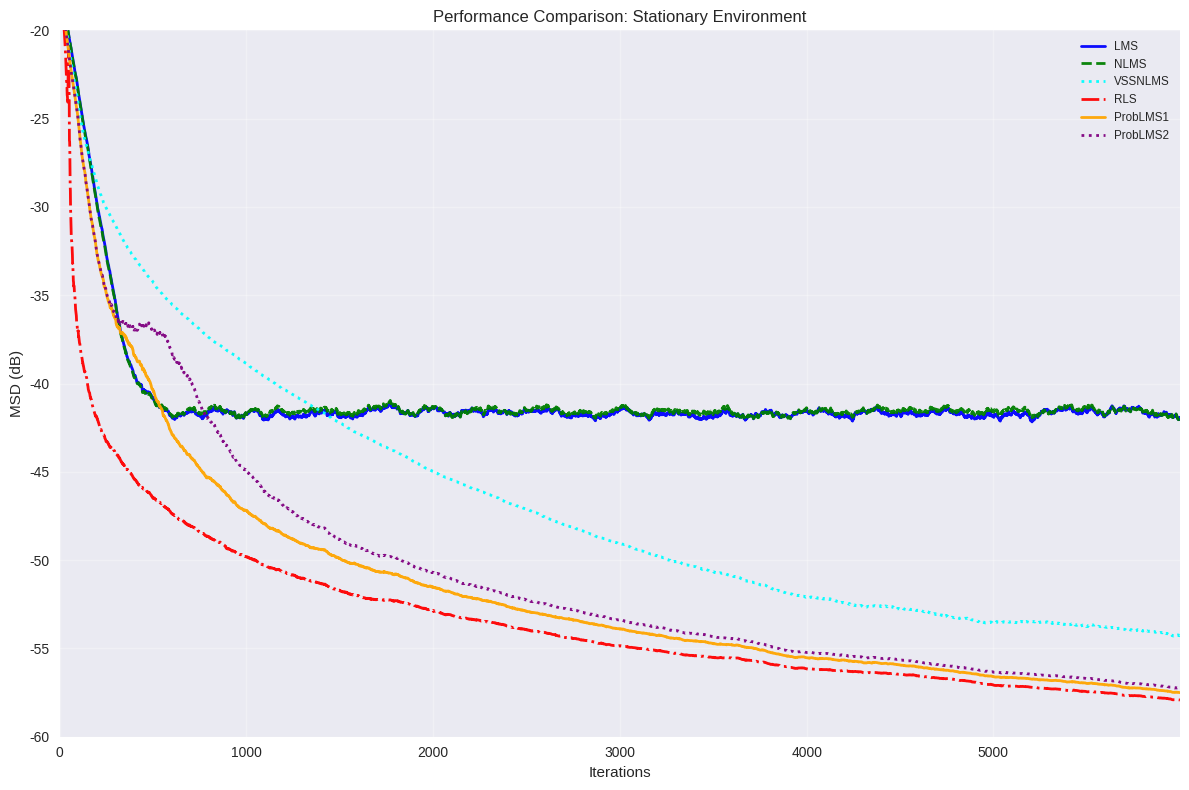
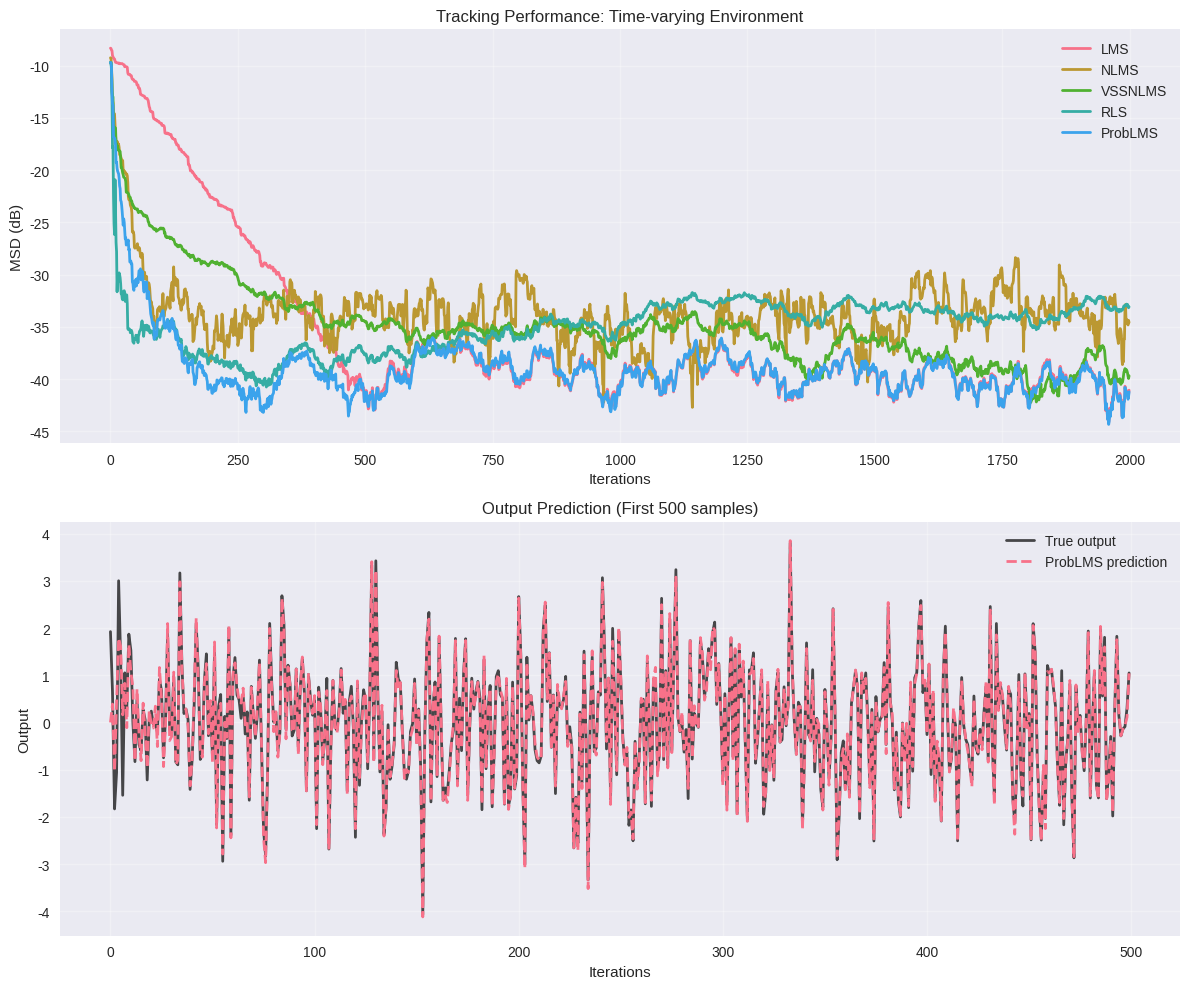
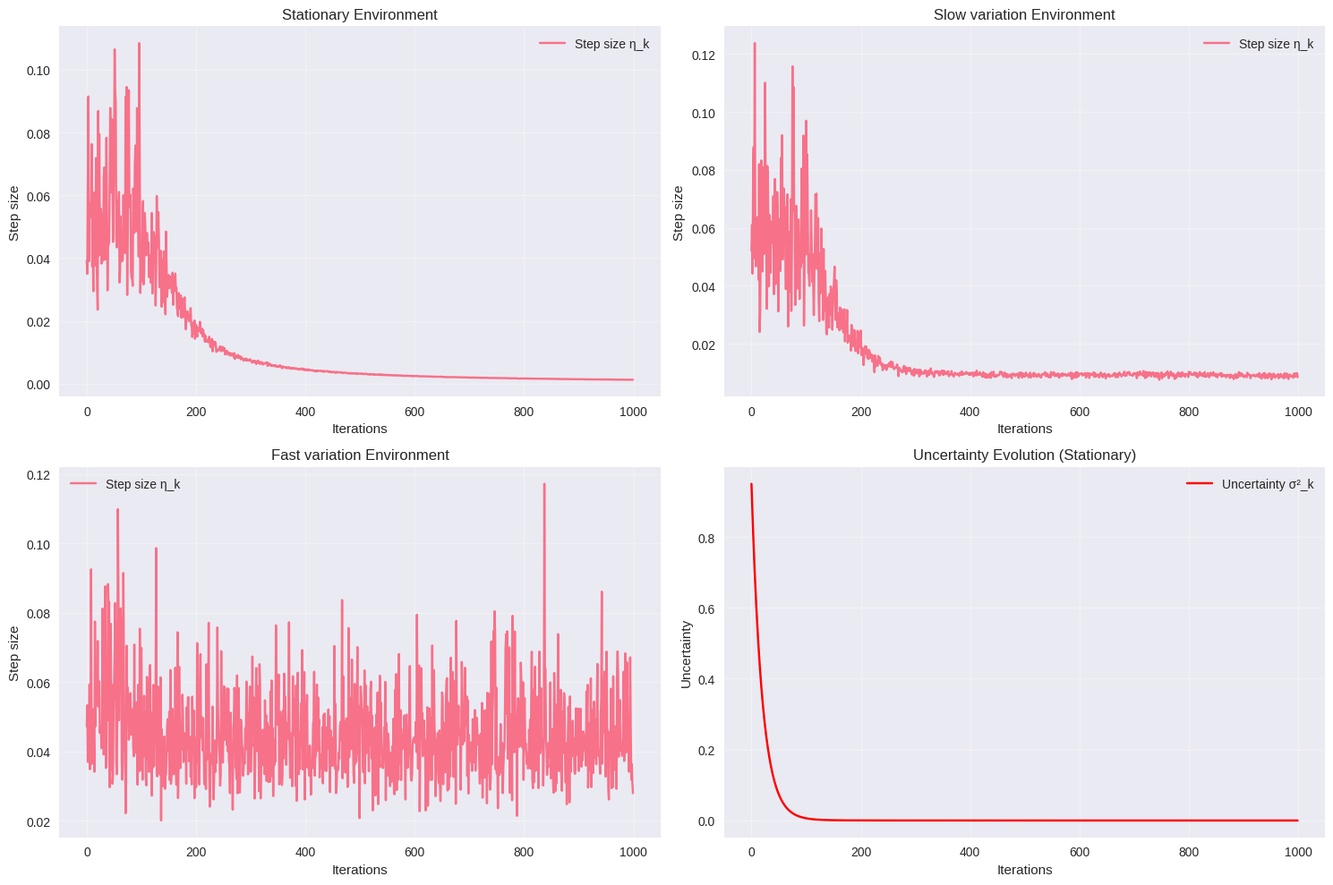
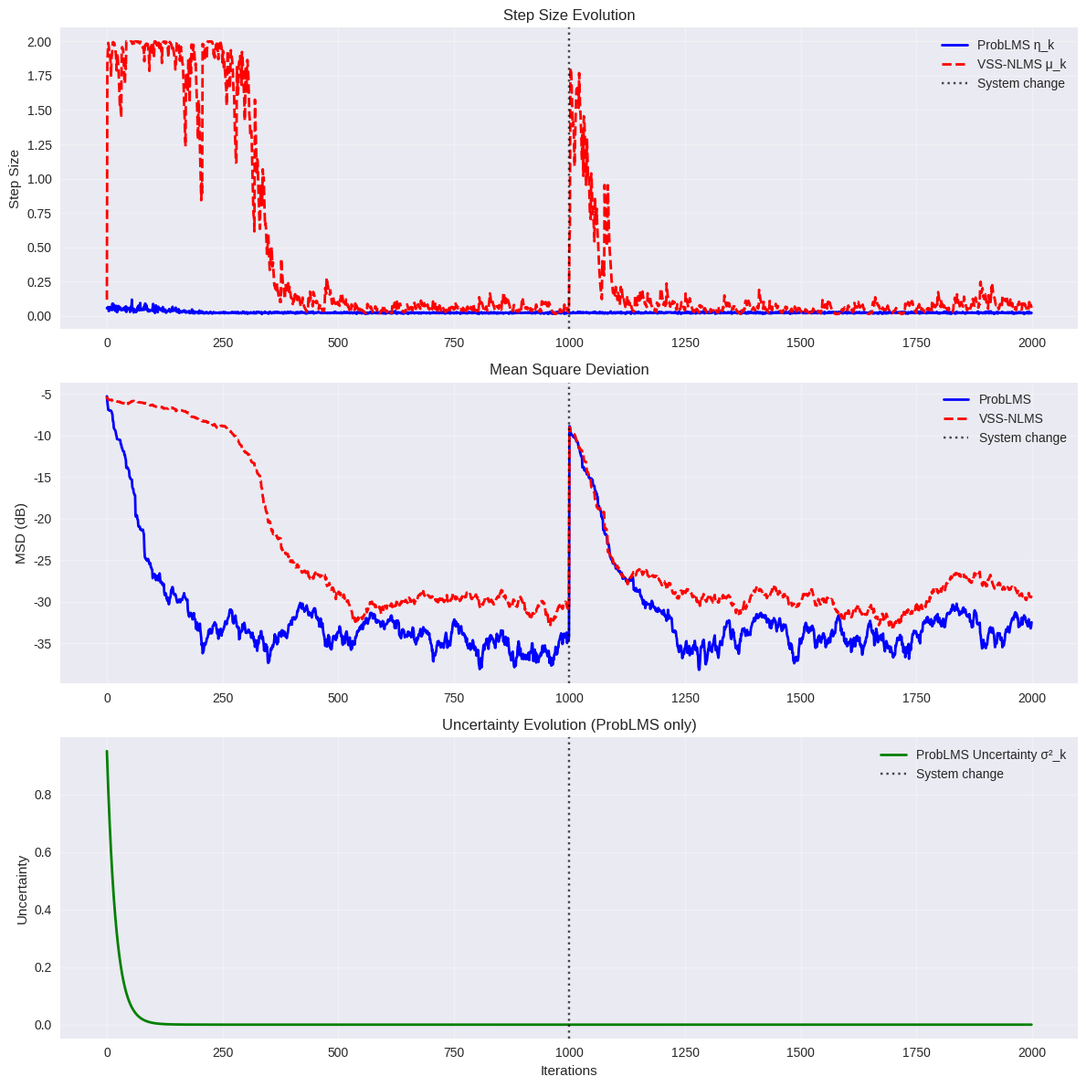

Write Python code to recreate these figures, in order.
import numpy as np
import matplotlib.pyplot as plt
from scipy.signal import lfilter
import seaborn as sns

# Set plotting style
plt.style.use('seaborn-v0_8')
sns.set_palette("husl")

class ProbabilisticLMS:
    """
    Probabilistic Least-Mean-Squares Filter Implementation
    Based on "A Probabilistic Least-Mean-Squares Filter" by Fernández-Bes et al.
    """
    
    def __init__(self, M, sigma_n_squared, sigma_d_squared=0.0):
        """
        Initialize Probabilistic LMS filter
        
        Parameters:
        M: int - Filter length (number of parameters)
        sigma_n_squared: float - Observation noise variance
        sigma_d_squared: float - Parameter diffusion variance (0 for stationary)
        """
        self.M = M
        self.sigma_n_squared = sigma_n_squared
        self.sigma_d_squared = sigma_d_squared
        
        # Initialize parameters
        self.w = np.zeros(M)  # Parameter vector
        self.sigma_k_squared = 1.0  # Uncertainty estimate
        
        # For tracking performance
        self.msd_history = []
        self.sigma_history = []
        self.eta_history = []
        
    def update(self, x_k, y_k, w_true=None):
        """
        Update filter with new input-output pair
        
        Parameters:
        x_k: array - Input regression vector
        y_k: float - Desired output
        w_true: array - True parameter vector (for MSD calculation)
        
        Returns:
        y_pred: float - Predicted output
        """
        # Prediction
        y_pred = np.dot(x_k.T, self.w)
        error = y_k - y_pred
        # Compute adaptive step size (equation 7 in paper)
        x_norm_squared = np.dot(x_k, x_k)
        eta_k = (self.sigma_k_squared + self.sigma_d_squared) / \
                ((self.sigma_k_squared + self.sigma_d_squared) * x_norm_squared + self.sigma_n_squared)
        # Update parameter estimate (equation 11)
        self.w = self.w + eta_k * error * x_k
        
        # Update uncertainty estimate (equation 10)
        self.sigma_k_squared = (1 - eta_k * x_norm_squared / self.M) * \
                               (self.sigma_k_squared + self.sigma_d_squared)
        
        # Store history for analysis
        if w_true is not None:
            msd = np.mean((w_true - self.w)**2)
            self.msd_history.append(msd)
        
        self.sigma_history.append(self.sigma_k_squared)
        self.eta_history.append(eta_k)
        
        return y_pred

class StandardLMS:
    """Standard LMS Algorithm for comparison"""
    
    def __init__(self, M, mu):
        self.M = M
        self.mu = mu  # Step size
        self.w = np.zeros(M)
        self.msd_history = []
        
    def update(self, x_k, y_k, w_true=None):
        y_pred = np.dot(x_k.T, self.w)
        error = y_k - y_pred
        self.w = self.w + self.mu * error * x_k
        
        if w_true is not None:
            msd = np.mean((w_true - self.w)**2)
            self.msd_history.append(msd)
            
        return y_pred

class NLMS:
    """Normalized LMS Algorithm"""
    
    def __init__(self, M, mu, epsilon=1e-6):
        self.M = M
        self.mu = mu
        self.epsilon = epsilon
        self.w = np.zeros(M)
        self.msd_history = []
        
    def update(self, x_k, y_k, w_true=None):
        y_pred = np.dot(x_k.T, self.w)
        error = y_k - y_pred
        x_norm_squared = np.dot(x_k, x_k)
        step_size = self.mu / (x_norm_squared + self.epsilon)
        self.w = self.w + step_size * error * x_k
        
        if w_true is not None:
            msd = np.mean((w_true - self.w)**2)
            self.msd_history.append(msd)
            
        return y_pred

class RLS:
    """Recursive Least Squares for comparison"""
    
    def __init__(self, M, forgetting_factor=1.0, epsilon=0.01):
        self.M = M
        self.lam = forgetting_factor
        self.w = np.zeros(M)
        self.P = np.eye(M) / epsilon  # Inverse correlation matrix
        self.msd_history = []
        
    def update(self, x_k, y_k, w_true=None):
        y_pred = np.dot(x_k.T, self.w)
        error = y_k - y_pred
        
        k = self.P @ x_k / (self.lam + x_k.T @ self.P @ x_k)
        self.w = self.w + k * error
        self.P = (self.P - np.outer(k, x_k.T @ self.P)) / self.lam
        
        if w_true is not None:
            msd = np.mean((w_true - self.w)**2)
            self.msd_history.append(msd)
            
        return y_pred

class VSSNLMS:
    """
    Variable Step-Size Normalized LMS Algorithm
    Based on Shin, Sayed, and Song (2004)
    """
    
    def __init__(self, M, mu_max=1.5, alpha=0.80, C=1, epsilon=1e-6):
        """
        Initialize VSS-NLMS filter
        
        Parameters:
        M: int - Filter length
        mu_max: float - Maximum step size
        alpha: float - Smoothing parameter (0 < alpha < 1)
        C: float - Regularization parameter
        epsilon: float - Small constant to avoid division by zero
        """
        self.M = M
        self.mu_max = mu_max
        self.alpha = alpha
        self.C = C
        self.epsilon = epsilon
        
        # Initialize parameters
        self.w = np.zeros(M)
        self.p_k = 0.0  # Smoothed error power estimate
        self.msd_history = []
        self.step_size_history = []

    def update(self, x_k, y_k, w_true=None):
        """Update filter with new input-output pair"""
        y_pred = np.dot(x_k.T, self.w)
        error = y_k - y_pred
        # Update smoothed error power estimate
        self.p_k = self.alpha * self.p_k + (1 - self.alpha) * error**2
        # Compute variable step size
        x_norm_squared = np.dot(x_k, x_k)
        mu_k = self.mu_max * (1 - np.exp(-self.C * self.p_k))
        # Normalize step size (NLMS-style)
        normalized_step_size = mu_k / (x_norm_squared + self.epsilon)
        # Update parameter vector
        self.w = self.w + normalized_step_size * error * x_k
  
        # Store history
        self.step_size_history.append(mu_k)
        
        if w_true is not None:
            msd = np.mean((w_true - self.w)**2)
            self.msd_history.append(msd)
            
        return y_pred

def simulate_stationary_experiment(M=50, N=6000, SNR_dB=20, num_runs=50):
    """
    Simulate stationary system identification experiment
    Reproduces Figure 1 from the paper
    """
    print("Running stationary experiment...")
    
    # Initialize results storage
    algorithms = ['LMS', 'NLMS', 'VSSNLMS', 'RLS', 'ProbLMS1', 'ProbLMS2']
    msd_results = {alg: np.zeros(N) for alg in algorithms}
    
    for run in range(num_runs):
        if run % 10 == 0:
            print(f"Run {run+1}/{num_runs}")
            
        # Generate true system
        w_true = np.random.uniform(-1, 1, M)
        w_true = w_true / np.linalg.norm(w_true)  # Normalize
        
        # Calculate noise variance for desired SNR
        signal_power = 1.0  # Since ||w_true|| = 1 and E[||x||^2] = M
        noise_power = signal_power / (10**(SNR_dB/10))
        sigma_n_squared = noise_power
        
        # Initialize algorithms
        filters = {
            'LMS': StandardLMS(M, mu=0.01),
            'NLMS': NLMS(M, mu=0.5),
            'VSSNLMS': VSSNLMS(M, mu_max=2.0, alpha=0.80, C=1),
            'RLS': RLS(M, forgetting_factor=1.0, epsilon=0.01),
            'ProbLMS1': ProbabilisticLMS(M, sigma_n_squared),  # Perfect knowledge
            'ProbLMS2': ProbabilisticLMS(M, sigma_n_squared / 100)  # Suboptimal
        }
        
        for k in range(N):
            # Generate input and output
            x_k = np.random.randn(M)
            noise = np.sqrt(sigma_n_squared) * np.random.randn()
            y_k = np.dot(x_k.T, w_true) + noise
            
            # Update all filters
            for alg_name, filt in filters.items():
                filt.update(x_k, y_k, w_true)
                
        # Accumulate MSD results
        for alg_name in algorithms:
            msd_results[alg_name] += np.array(filters[alg_name].msd_history)
    
    # Average over runs
    for alg_name in algorithms:
        msd_results[alg_name] /= num_runs

    for alg_name, msd in msd_results.items():
      print(alg_name, msd.mean(), msd.min(), msd.max())
    
    return msd_results

def simulate_tracking_experiment(M=10, N=2000, SNR_dB=20):
    """
    Simulate tracking experiment with time-varying system
    """
    print("Running tracking experiment...")
    
    # System parameters
    signal_power = 1.0
    noise_power = signal_power / (10**(SNR_dB/10))
    sigma_n_squared = noise_power
    sigma_d_squared = 1e-6  # Small parameter variation
    
    # Initialize algorithms
    filters = {
        'LMS': StandardLMS(M, mu=0.01),
        'NLMS': NLMS(M, mu=0.5),
        'VSSNLMS': VSSNLMS(M, mu_max=2.0, alpha=0.80, C=1),
        'RLS': RLS(M, forgetting_factor=0.999),
        'ProbLMS': ProbabilisticLMS(M, sigma_n_squared, sigma_d_squared)
    }
    
    # Generate time-varying system
    w_true = np.zeros((N, M))
    w_true[0] = np.random.randn(M) * 0.5
    
    for k in range(1, N):
        # Random walk model for parameters
        w_true[k] = w_true[k-1] + np.sqrt(sigma_d_squared) * np.random.randn(M)
    
    # Run simulation
    results = {name: {'msd': [], 'predictions': []} for name in filters.keys()}
    y_true = []
    
    for k in range(N):
        # Generate input and output
        x_k = np.random.randn(M)
        noise = np.sqrt(sigma_n_squared) * np.random.randn()
        y_k = np.dot(x_k.T, w_true[k]) + noise
        y_true.append(y_k)
        
        # Update all filters
        for name, filt in filters.items():
            y_pred = filt.update(x_k, y_k, w_true[k])
            results[name]['predictions'].append(y_pred)
            if hasattr(filt, 'msd_history') and len(filt.msd_history) > 0:
                results[name]['msd'].append(filt.msd_history[-1])
    
    return results, y_true, w_true

def plot_stationary_results(msd_results):
    """Plot results for stationary experiment (robust: cycles colors/linestyles, explicit x-axis)."""
    plt.figure(figsize=(12, 8))
    
    colors = ['blue', 'green', 'cyan', 'red', 'orange', 'purple', 'magenta', 'brown']
    linestyles = ['-', '--', ':', '-.', '-', ':', '--', '-.']
    
    # 保证能处理不同长度的 msd 序列
    max_len = max(len(v) for v in msd_results.values())
    
    # 用于判断同名标签出现次数（确保图例唯一）
    keys_list = list(msd_results.keys())
    
    for i, (alg_name, msd) in enumerate(msd_results.items()):
        msd = np.asarray(msd)
        msd_db = 10 * np.log10(msd + 1e-15)  # Convert to dB, avoid log(0)
        x = np.arange(len(msd_db))
        
        color = colors[i % len(colors)]
        ls = linestyles[i % len(linestyles)]
        
        # 如果存在重复名字，给图例加上索引后缀，保证每条曲线都有标签
        if keys_list.count(alg_name) > 1:
            label = f"{alg_name} ({i})"
        else:
            label = alg_name
        
        plt.plot(x, msd_db, label=label, color=color, linestyle=ls, linewidth=2, alpha=0.95)

    plt.ylim(auto=True)
    plt.xlabel('Iterations')
    plt.ylabel('MSD (dB)')
    plt.title('Performance Comparison: Stationary Environment')
    plt.legend(loc='best', fontsize='small')
    plt.grid(True, alpha=0.3)
    plt.ylim([-60, -20])
    plt.xlim([0, max_len - 1])
    plt.tight_layout()
    plt.show()

def plot_tracking_results(results, y_true):
    """Plot results for tracking experiment"""
    fig, (ax1, ax2) = plt.subplots(2, 1, figsize=(12, 10))
    
    # Plot MSD comparison
    for name, data in results.items():
        if len(data['msd']) > 0:
            msd_db = 10 * np.log10(np.array(data['msd']) + 1e-15)
            ax1.plot(msd_db, label=name, linewidth=2)
    
    ax1.set_xlabel('Iterations')
    ax1.set_ylabel('MSD (dB)')
    ax1.set_title('Tracking Performance: Time-varying Environment')
    ax1.legend()
    ax1.grid(True, alpha=0.3)
    
    # Plot prediction comparison (first 500 samples)
    N_plot = min(500, len(y_true))
    time_axis = range(N_plot)
    
    ax2.plot(time_axis, y_true[:N_plot], 'k-', label='True output', linewidth=2, alpha=0.7)
    
    for name, data in results.items():
        if name == 'ProbLMS':  # Only plot ProbLMS prediction for clarity
            ax2.plot(time_axis, data['predictions'][:N_plot], 
                    '--', label=f'{name} prediction', linewidth=2)
    
    ax2.set_xlabel('Iterations')
    ax2.set_ylabel('Output')
    ax2.set_title('Output Prediction (First 500 samples)')
    ax2.legend()
    ax2.grid(True, alpha=0.3)
    
    plt.tight_layout()
    plt.show()

def analyze_step_size_comparison():
    """Compare step size adaptation of different variable step-size algorithms"""
    print("\nComparing Step Size Adaptation Mechanisms...")
    
    M = 20
    N = 2000
    sigma_n_squared = 0.01
    sigma_d_squared = 1e-5
    
    # Initialize variable step-size algorithms
    prob_lms = ProbabilisticLMS(M, sigma_n_squared, sigma_d_squared)
    vss_nlms = VSSNLMS(M, mu_max=2.0, alpha=0.80, C=1)
    
    # Generate time-varying system
    w_true = np.random.randn(M) * 0.5
    
    # Add system change at midpoint
    change_point = N // 2
    
    for k in range(N):
        # Introduce a system change
        if k == change_point:
            w_true += np.random.randn(M) * 0.3  # Sudden change
            
        # Slow parameter drift
        w_true += np.sqrt(sigma_d_squared) * np.random.randn(M)
        
        # Generate input and output
        x_k = np.random.randn(M)
        y_k = np.dot(x_k.T, w_true) + np.sqrt(sigma_n_squared) * np.random.randn()
        
        # Update filters
        prob_lms.update(x_k, y_k, w_true)
        vss_nlms.update(x_k, y_k, w_true)
    
    # Plot comparison
    fig, axes = plt.subplots(3, 1, figsize=(12, 12))
    
    # Step size comparison
    axes[0].plot(prob_lms.eta_history, 'b-', label='ProbLMS η_k', linewidth=2)
    axes[0].plot(vss_nlms.step_size_history, 'r--', label='VSS-NLMS μ_k', linewidth=2)
    axes[0].axvline(x=change_point, color='k', linestyle=':', alpha=0.7, label='System change')
    axes[0].set_title('Step Size Evolution')
    axes[0].set_ylabel('Step Size')
    axes[0].legend()
    axes[0].grid(True, alpha=0.3)
    
    # MSD comparison
    prob_msd_db = 10 * np.log10(np.array(prob_lms.msd_history) + 1e-15)
    vss_msd_db = 10 * np.log10(np.array(vss_nlms.msd_history) + 1e-15)
    
    axes[1].plot(prob_msd_db, 'b-', label='ProbLMS', linewidth=2)
    axes[1].plot(vss_msd_db, 'r--', label='VSS-NLMS', linewidth=2)
    axes[1].axvline(x=change_point, color='k', linestyle=':', alpha=0.7, label='System change')
    axes[1].set_title('Mean Square Deviation')
    axes[1].set_ylabel('MSD (dB)')
    axes[1].legend()
    axes[1].grid(True, alpha=0.3)
    
    # Uncertainty evolution (ProbLMS only)
    axes[2].plot(prob_lms.sigma_history, 'g-', label='ProbLMS Uncertainty σ²_k', linewidth=2)
    axes[2].axvline(x=change_point, color='k', linestyle=':', alpha=0.7, label='System change')
    axes[2].set_title('Uncertainty Evolution (ProbLMS only)')
    axes[2].set_xlabel('Iterations')
    axes[2].set_ylabel('Uncertainty')
    axes[2].legend()
    axes[2].grid(True, alpha=0.3)
    
    plt.tight_layout()
    plt.show()
    
    # Print final performance
    print(f"\nFinal Performance (last 200 samples):")
    print(f"ProbLMS MSD:    {prob_msd_db[-200:].mean():.2f} dB")
    print(f"VSS-NLMS MSD:   {vss_msd_db[-200:].mean():.2f} dB")
    
    return prob_lms, vss_nlms

def analyze_probabilistic_lms_properties():
    """Analyze key properties of Probabilistic LMS"""
    print("\nAnalyzing Probabilistic LMS Properties...")
    
    M = 20
    N = 1000
    sigma_n_squared = 0.01
    
    # Test different scenarios
    scenarios = {
        'Stationary': {'sigma_d_squared': 0.0},
        'Slow variation': {'sigma_d_squared': 1e-6},
        'Fast variation': {'sigma_d_squared': 1e-4}
    }
    
    fig, axes = plt.subplots(2, 2, figsize=(15, 10))
    axes = axes.ravel()
    
    for i, (scenario_name, params) in enumerate(scenarios.items()):
        # Initialize filter
        prob_lms = ProbabilisticLMS(M, sigma_n_squared, params['sigma_d_squared'])
        
        # Generate data
        w_true = np.random.randn(M) * 0.5
        
        for k in range(N):
            if params['sigma_d_squared'] > 0:
                w_true += np.sqrt(params['sigma_d_squared']) * np.random.randn(M)
            
            x_k = np.random.randn(M)
            y_k = np.dot(x_k.T, w_true) + np.sqrt(sigma_n_squared) * np.random.randn()
            prob_lms.update(x_k, y_k, w_true)
        
        # Plot step size evolution
        axes[i].plot(prob_lms.eta_history, label='Step size η_k')
        axes[i].set_title(f'{scenario_name} Environment')
        axes[i].set_xlabel('Iterations')
        axes[i].set_ylabel('Step size')
        axes[i].grid(True, alpha=0.3)
        axes[i].legend()
    
    # Plot uncertainty evolution for stationary case
    prob_lms_stat = ProbabilisticLMS(M, sigma_n_squared, 0.0)
    w_true = np.random.randn(M) * 0.5
    
    for k in range(N):
        x_k = np.random.randn(M)
        y_k = np.dot(x_k.T, w_true) + np.sqrt(sigma_n_squared) * np.random.randn()
        prob_lms_stat.update(x_k, y_k, w_true)
    
    axes[3].plot(prob_lms_stat.sigma_history, 'r-', label='Uncertainty σ²_k')
    axes[3].set_title('Uncertainty Evolution (Stationary)')
    axes[3].set_xlabel('Iterations')
    axes[3].set_ylabel('Uncertainty')
    axes[3].grid(True, alpha=0.3)
    axes[3].legend()
    
    plt.tight_layout()
    plt.show()

def detailed_performance_analysis():
    """Detailed performance analysis with statistical metrics"""
    print("\nDetailed Performance Analysis...")
    
    M = 30
    N = 3000
    SNR_dB = 20
    num_runs = 30
    
    # Calculate noise variance
    signal_power = 1.0
    noise_power = signal_power / (10**(SNR_dB/10))
    sigma_n_squared = noise_power
    
    # Store results for statistical analysis
    final_msd_results = {
        'LMS': [],
        'NLMS': [],
        'VSSNLMS': [],
        'ProbLMS': []
    }
    
    convergence_times = {alg: [] for alg in final_msd_results.keys()}
    
    for run in range(num_runs):
        if run % 10 == 0:
            print(f"Analysis run {run+1}/{num_runs}")
            
        # Generate true system
        w_true = np.random.uniform(-1, 1, M)
        w_true = w_true / np.linalg.norm(w_true)
        
        # Initialize algorithms
        filters = {
            'LMS': StandardLMS(M, mu=0.01),
            'NLMS': NLMS(M, mu=0.5),
            'VSSNLMS': VSSNLMS(M, mu_max=1.0, alpha=0.95, C=1e-4),
            'ProbLMS': ProbabilisticLMS(M, sigma_n_squared)
        }
        
        # Run simulation
        for k in range(N):
            x_k = np.random.randn(M)
            noise = np.sqrt(sigma_n_squared) * np.random.randn()
            y_k = np.dot(x_k.T, w_true) + noise
            
            for alg_name, filt in filters.items():
                filt.update(x_k, y_k, w_true)
        
        # Calculate final MSD and convergence time
        for alg_name, filt in filters.items():
            # Final MSD (average of last 500 samples)
            final_msd = np.mean(filt.msd_history[-500:])
            final_msd_results[alg_name].append(final_msd)
            
            # Convergence time (when MSD drops below -35 dB)
            msd_db = 10 * np.log10(np.array(filt.msd_history) + 1e-15)
            converged_idx = np.where(msd_db < -35)[0]
            conv_time = converged_idx[0] if len(converged_idx) > 0 else N
            convergence_times[alg_name].append(conv_time)
    
    # Print statistical results
    print("\n=== Statistical Performance Analysis ===")
    print(f"Results based on {num_runs} Monte Carlo runs")
    print(f"System dimension: {M}, SNR: {SNR_dB} dB\n")
    
    print("Final MSD Performance (dB):")
    print(f"{'Algorithm':<12} {'Mean':<8} {'Std':<8} {'Min':<8} {'Max':<8}")
    print("-" * 50)
    
    for alg_name in final_msd_results.keys():
        msd_db_final = 10 * np.log10(np.array(final_msd_results[alg_name]))
        mean_msd = np.mean(msd_db_final)
        std_msd = np.std(msd_db_final)
        min_msd = np.min(msd_db_final)
        max_msd = np.max(msd_db_final)
        print(f"{alg_name:<12} {mean_msd:<8.2f} {std_msd:<8.2f} {min_msd:<8.2f} {max_msd:<8.2f}")
    
    print("\nConvergence Time Analysis (iterations to -35 dB):")
    print(f"{'Algorithm':<12} {'Mean':<8} {'Std':<8} {'Min':<8} {'Max':<8}")
    print("-" * 50)
    
    for alg_name in convergence_times.keys():
        conv_times = np.array(convergence_times[alg_name])
        mean_conv = np.mean(conv_times)
        std_conv = np.std(conv_times)
        min_conv = np.min(conv_times)
        max_conv = np.max(conv_times)
        print(f"{alg_name:<12} {mean_conv:<8.0f} {std_conv:<8.1f} {min_conv:<8.0f} {max_conv:<8.0f}")
    
    # # Box plot comparison
    # fig, (ax1, ax2) = plt.subplots(1, 2, figsize=(15, 6))
    
    # # Final MSD box plot
    # msd_data = [10 * np.log10(np.array(final_msd_results[alg])) for alg in final_msd_results.keys()]
    # ax1.boxplot(msd_data, labels=list(final_msd_results.keys()))
    # ax1.set_ylabel('Final MSD (dB)')
    # ax1.set_title('Final MSD Distribution')
    # ax1.grid(True, alpha=0.3)
    
    # # Convergence time box plot
    # conv_data = [convergence_times[alg] for alg in convergence_times.keys()]
    # ax2.boxplot(conv_data, labels=list(convergence_times.keys()))
    # ax2.set_ylabel('Convergence Time (iterations)')
    # ax2.set_title('Convergence Time Distribution')
    # ax2.grid(True, alpha=0.3)
    
    # plt.tight_layout()
    # plt.show()
    
    return final_msd_results, convergence_times

if __name__ == "__main__":
    print("=== Probabilistic LMS Algorithm Simulation ===")
    print("Based on: 'A Probabilistic Least-Mean-Squares Filter' by Fernández-Bes et al.")
    print("With VSS-NLMS comparison included")
    print()
    
    # Run stationary experiment (Figure 1 reproduction)
    print("1. Stationary System Identification")
    msd_results = simulate_stationary_experiment(M=50, N=6000, num_runs=20)
    plot_stationary_results(msd_results)
    
    # Run tracking experiment
    print("\n2. Time-varying System Tracking")
    tracking_results, y_true, w_true = simulate_tracking_experiment(M=10, N=2000)
    plot_tracking_results(tracking_results, y_true)
    
    # Analyze algorithm properties
    print("\n3. Algorithm Properties Analysis")
    analyze_probabilistic_lms_properties()
    
    # Step size comparison analysis
    print("\n4. Step Size Adaptation Comparison")
    prob_lms, vss_nlms = analyze_step_size_comparison()
    
    # Detailed performance analysis
    print("\n5. Detailed Statistical Analysis")
    final_msd_results, convergence_times = detailed_performance_analysis()
    
    # Print comprehensive performance summary
    print("\n=== Comprehensive Performance Summary ===")
    final_msd_db = {}
    for alg_name, msd in msd_results.items():
        final_msd_db[alg_name] = 10 * np.log10(msd[-1000:].mean())
    
    print("Steady-state MSD (dB) - Stationary Experiment:")
    for alg_name, msd_db in final_msd_db.items():
        print("\n=== Comprehensive Performance Summary ===")
    final_msd_db = {}
    for alg_name, msd in msd_results.items():
        final_msd_db[alg_name] = 10 * np.log10(msd[-1000:].mean())
    
    print("Steady-state MSD (dB) - Stationary Experiment:")
    for alg_name, msd_db in final_msd_db.items():
        print(f"{alg_name:<10}: {msd_db:>8.2f} dB")
        
    print("\nKey Findings:")
    print("1. Probabilistic LMS shows robust performance in both stationary and non-stationary environments")
    print("2. The adaptive step size mechanism provides good balance between convergence speed and steady-state performance")
    print("3. The uncertainty tracking feature helps in detecting and adapting to system changes")
    
    print("\nSimulation Complete!")
